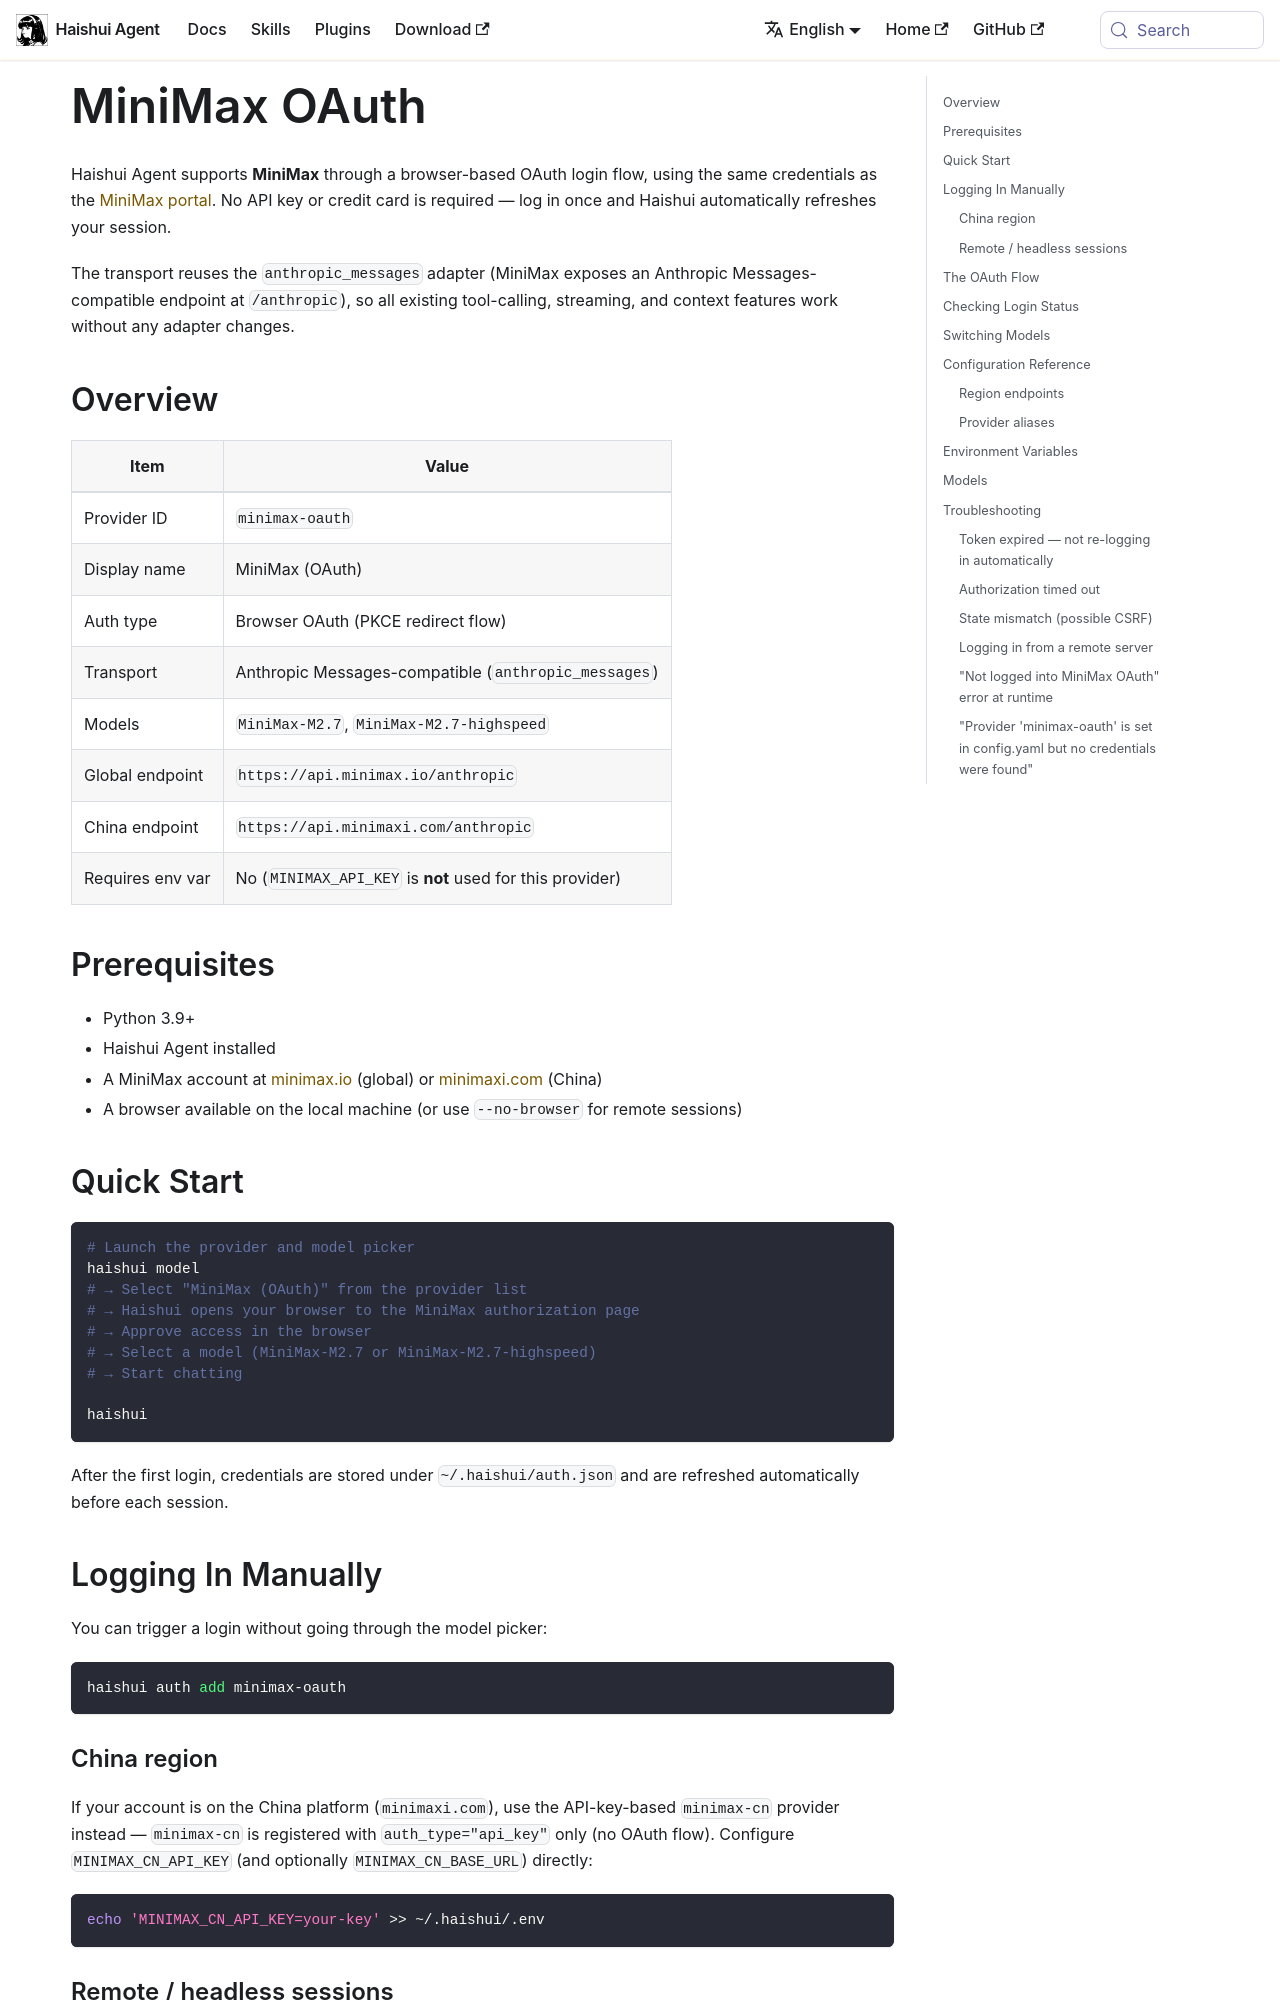

repository: aiqinghaiwork163/haishui-agent · page: docs/guides/minimax-oauth/index.html · generator: docusaurus

---
sidebar_position: 15
title: "MiniMax OAuth"
description: "Log into MiniMax via browser OAuth and use MiniMax-M2.7 models in Haishui Agent — no API key required"
---

# MiniMax OAuth

Haishui Agent supports **MiniMax** through a browser-based OAuth login flow, using the same credentials as the [MiniMax portal](https://www.minimax.io). No API key or credit card is required — log in once and Haishui automatically refreshes your session.

The transport reuses the `anthropic_messages` adapter (MiniMax exposes an Anthropic Messages-compatible endpoint at `/anthropic`), so all existing tool-calling, streaming, and context features work without any adapter changes.

## Overview

| Item | Value |
|------|-------|
| Provider ID | `minimax-oauth` |
| Display name | MiniMax (OAuth) |
| Auth type | Browser OAuth (PKCE redirect flow) |
| Transport | Anthropic Messages-compatible (`anthropic_messages`) |
| Models | `MiniMax-M2.7`, `MiniMax-M2.7-highspeed` |
| Global endpoint | `https://api.minimax.io/anthropic` |
| China endpoint | `https://api.minimaxi.com/anthropic` |
| Requires env var | No (`MINIMAX_API_KEY` is **not** used for this provider) |

## Prerequisites

- Python 3.9+
- Haishui Agent installed
- A MiniMax account at [minimax.io](https://www.minimax.io) (global) or [minimaxi.com](https://www.minimaxi.com) (China)
- A browser available on the local machine (or use `--no-browser` for remote sessions)

## Quick Start

```bash
# Launch the provider and model picker
haishui model
# → Select "MiniMax (OAuth)" from the provider list
# → Haishui opens your browser to the MiniMax authorization page
# → Approve access in the browser
# → Select a model (MiniMax-M2.7 or MiniMax-M2.7-highspeed)
# → Start chatting

haishui
```

After the first login, credentials are stored under `~/.haishui/auth.json` and are refreshed automatically before each session.

## Logging In Manually

You can trigger a login without going through the model picker:

```bash
haishui auth add minimax-oauth
```
